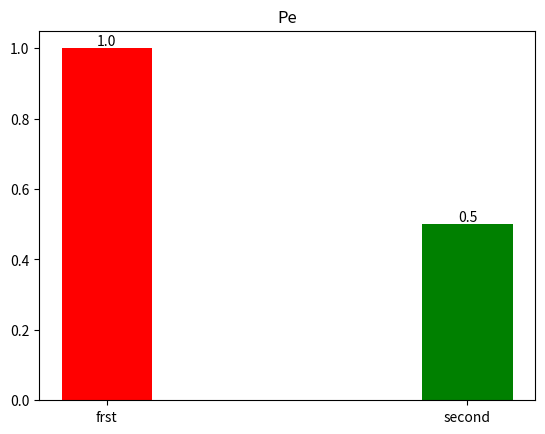

The matplotlib source for this figure:
#!/usr/bin/env python
# -*- coding: utf-8 -*-
# @Time    : 2018/9/4 18:00
# @Author  : BingZhen Zhou
# @contact : zbzhen@smail.hunnu.edu.cn
# @File    : 直方图.py
# @version : Python 2.7.6
import numpy as np
import matplotlib.pyplot as plt
from matplotlib import mlab
from matplotlib import rcParams
fig1 = plt.figure(2)
x = (0.2,1)
y = (1,0.5)
c = ('r', 'g')
rects =plt.bar(x, y, color=c, width=0.2, align="center", yerr=0.000001)
plt.title('Pe')
for rect in rects:
    height = rect.get_height()
    plt.text(rect.get_x()+rect.get_width()/2., height, '%s' % float(height), ha="center", va="bottom" )
plt.xticks(x, ('frst','second'))
plt.show()